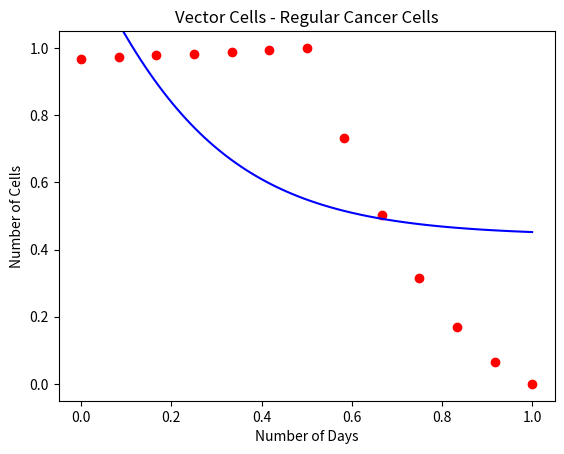

Write the Python code that produced this figure.
import numpy as np
import math
import matplotlib.pyplot as plt


def graph_data(x, y, x_2, y_2):
    plt.figure()
    plt.scatter(x, y, color='red')
    plt.plot(x_2, y_2, color='blue')
    plt.xlabel('Number of Days')
    plt.ylabel('Number of Cells')
    plt.title("Vector Cells - Regular Cancer Cells")
    plt.ylim([-0.05, 1.05])
    return plt.show()

def gamma(a, b, c, d, t, n):
    result = 0
    for i in range(len(t)):
        result += (a * np.exp(-b * np.exp(-c * t[i])) + d - n[i]) ** 2
    return result

def f(a, b, c, d, t):
    return a * np.exp(-b * np.exp(-c * t)) + d

def validate_interval(df, x0, x1):
    print(df(x0))
    print(df(x1))
    return df(x0) * df(x1) < 0

def bisection(df, x0, x1, max_iter=100, tol=1e-3):
    # if not validate_interval(df, x0, x1):
        # return
    for i in range(max_iter):
        approximation = x0 + (x1 - x0) / 2
        y = df(approximation)
        if -tol < y < tol:
            return approximation
        if validate_interval(df, x0, approximation):
            x1 = approximation
        else:
            x0 = approximation
    return approximation


def grad(x0, norm_t, norm_n):
    a = x0[0].item()
    b = x0[1].item()
    c = x0[2].item()
    d = x0[3].item()

    partial_a = 0
    partial_b = 0
    partial_c = 0
    partial_d = 0
    
    for i in range(len(norm_t)):
        partial_a += (a * np.exp(-2*b * np.exp(-c * norm_t[i])) - (norm_n[i] * np.exp(-b * np.exp(-c * norm_t[i]))) + (d * np.exp(-b * np.exp(-c * norm_t[i]))))
        partial_b += (-(a**2) * np.exp(-c*norm_t[i]-2*b*np.exp(-c*norm_t[i])) + (norm_n[i] * a * np.exp(-c*norm_t[i] - b*np.exp(-c*norm_t[i]))) - (a*d* np.exp(-c*norm_t[i] - b*np.exp(-c*norm_t[i]))))
        partial_c += ((a**2) *b*norm_t[i]*np.exp(-c*norm_t[i]-2*b*np.exp(-c*norm_t[i])) - (norm_n[i]*a*b*norm_t[i]*np.exp(-c*norm_t[i] - b*np.exp(-c*norm_t[i]))) + (norm_t[i]*a*b*d* np.exp(-c*norm_t[i] - b * np.exp(-c*norm_t[i]))))
        partial_d += (a*np.exp(-b*np.exp(-c*norm_t[i])) + d - norm_n[i])
    
    g = np.zeros((4, 1))
    g[0] = partial_a
    g[1] = partial_b
    g[2] = partial_c
    g[3] = partial_d
    
    # g[0] = 4 * ((a - 4) ** 3)
    # g[1] = 2 * (b - 3)
    # g[2] = 16 * ((c + 5) ** 3)
    # g[3] = some other simplification?
    
    return g


def main():
    # below are the collected data points from the 2023 lab
    '''data_1 = [(0,150000),
            (1,53777),
            (2,65333),
            (3,134909),
            (4,222000),
            (5,248773),
            (6,376560),
            (7,555000),
            (8,975000),
            (9,1280000),
            (12,2302000),
            (13,2673000),
            (14,2870000)]'''

    # below is the sample data from the 2024 lab supplemented by LaGrange interpolation
    data_1 = [(0, 0.8),
              (60, 0.8033),
              (120, 0.8067),
              (180, 0.81),
              (240, 0.8133),
              (300, 0.8167),
              (360, 0.82),
              (420, 0.6589),
              (480, 0.5222),
              (540, 0.41),
              (600, 0.3222),
              (660, 0.2589),
              (720, 0.22)]

    # store x values (time) of the data into array t
    t = np.array([data[0] for data in data_1])
    # store y values (number of cells) of the data into array n
    n = np.array([data[1] for data in data_1])

    # normalization of the data
    min_n = float(min(n))
    max_n = float(max(n))
    norm_n = []  # this is the new list where the normalized data goes
    for i in range(len(n)):
        value = float((n[i] - min_n) / (max_n - min_n))
        norm_n.append(value)

    min_t = float(min(t))
    max_t = float(max(t))
    norm_t = []  # this is the new list where the normalized data goes
    for i in range(len(t)):
        value = float((t[i] - min_t) / (max_t - min_t))
        norm_t.append(value)

    # user makes the initial guesses for the parameters and step size
    # a = float(input("Initial value for a: "))
    # initial_a = a
    # b = float(input("Initial value for b: "))
    # initial_b = b
    # c = float(input("Initial value for c: "))
    # initial_c = c
    # d = float(input("Initial value for d: "))
    # initial_d = d
    # note: no need for initial step size

    # initialize variables
    iteration = 0
    x0 = np.array([1, 1, 1, 1])
    x0 = np.reshape(x0, (4, 1))

    # calculate and solve the parameters using the gradient descent method
    while True:
        iteration += 1
        g = grad(x0, norm_t, norm_n)

        def d_ls_fun(z):
            return np.dot(g.T, grad(x0 - z * g, norm_t, norm_n))

        print("iteration: ", iteration)
        step_size = bisection(d_ls_fun, -10, 10, 30, 1e-2)
        w = x0 - step_size * g
        # print(f"iteration: {iteration}")
        # print(f"partial a: {g[0]}, partial b:{g[1]}, partial c: {g[2]}, partial d: {g[3]}")

        # termination condition for the gradient descent algorithm
        if np.linalg.norm(w - x0) / np.linalg.norm(x0) < 1e-4:
            print(f"After {iteration}th interations: ")
            print(f"Parameter a is: {w[0]} and partial A is {g[0]}")
            print(f"Parameter b is: {w[1]} and partial B is {g[1]}")
            print(f"Parameter c is: {w[2]} and partial C is {g[2]}")
            print(f"Parameter d is: {w[3]} and partial D is {g[3]}")

            # Use the parameters found here for the function f(t). Get and store the output values for the graph
            x = np.linspace(0, 1, 100)
            f_t = []
            for i in range(len(x)):
                function_t = w[0] * np.exp(-w[1] * np.exp(-w[2] * x[i])) + w[3]
                f_t.append(function_t)
            graph_data(norm_t, norm_n, x, f_t)  # calls the graphing function and graphs
            break

        # elif iteration > 10000:
        #     print("Too many iterations")
        #     print(initial_a, initial_b, initial_c, step_size)
        #     print(a, b, c)
        #     print(f"partial a: {g[0]}, partial b:{g[1]}, partial c: {g[2]}")
        #     break
        x0 = w


main()

'''data_2 = [(0,150000),
            (1,53777),
            (2,65333),
            (3,134909),
            (4,222000),
            (5,248773),
            (6,376560),
            (7,555000),
            (8,975000),
            (9,1280000),
            (12,2302000),
            (13,2673000),
            (14,2870000)]'''
